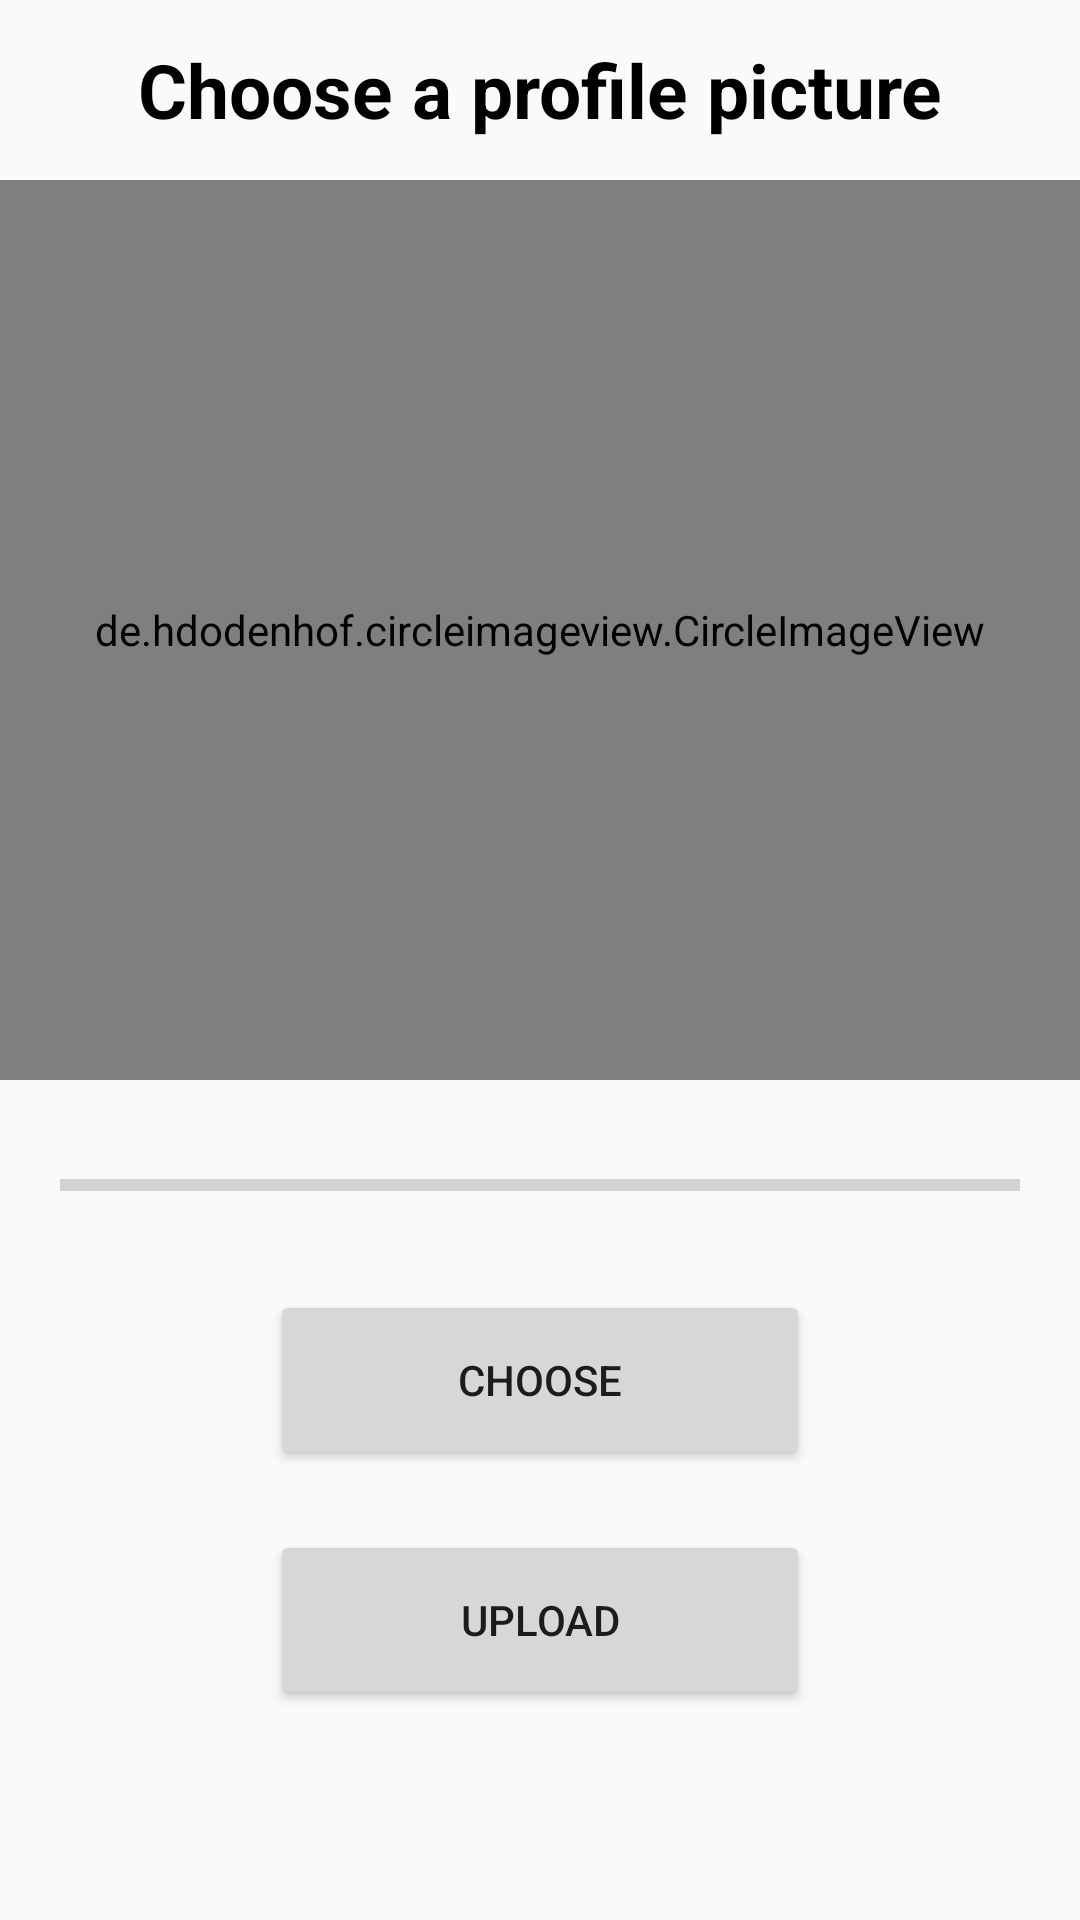

Reconstruct the res/layout file that produces this screen, plus the resources it refers to.
<!-- AndroidManifest.xml: application theme Theme.AppCompat.Light -->
<!-- res/layout/activity_upload_img.xml -->
<?xml version="1.0" encoding="utf-8"?>
<LinearLayout xmlns:android="http://schemas.android.com/apk/res/android"
    xmlns:app="http://schemas.android.com/apk/res-auto"
    xmlns:tools="http://schemas.android.com/tools"
    android:layout_width="match_parent"
    android:layout_height="match_parent"
    android:orientation="vertical"
    tools:context=".upload_img">

    <TextView
        android:layout_width="match_parent"
        android:layout_height="60dp"
        android:gravity="center"
        android:text="@string/choose_a_profile_picture"
        android:textColor="@color/black"
        android:textSize="25sp"
        android:textStyle="bold" />

    <de.hdodenhof.circleimageview.CircleImageView
        android:id="@+id/profile"
        android:layout_width="match_parent"
        app:civ_border_width="3dp"
        android:layout_height="300dp"
        android:src="@mipmap/ic_launcher_f"
        app:civ_border_color="@color/black" />

    <androidx.core.widget.ContentLoadingProgressBar
        android:id="@+id/progress"
        android:layout_marginTop="20dp"
        style="@style/Widget.AppCompat.ProgressBar.Horizontal"
        android:layout_width="match_parent"
        android:layout_height="30dp"
        android:layout_marginStart="20dp"
        android:layout_marginEnd="20dp" />

    <Button
        android:id="@+id/choose"
        android:layout_width="180dp"
        android:layout_height="60dp"
        android:layout_gravity="center"
        android:layout_marginTop="20dp"
        android:text="@string/choose" />
    <Button
        android:id="@+id/upload"
        android:layout_width="180dp"
        android:layout_height="60dp"
        android:layout_gravity="center"
        android:layout_marginTop="20dp"
        android:text="@string/upload" />
</LinearLayout>
<!-- resources referenced by this layout -->
<resources>
  <!-- mipmap ic_launcher_f: png bitmap (mipmap-hdpi, 1407 bytes) -->
  <string name="choose">choose</string>
  <string name="choose_a_profile_picture">Choose a profile picture</string>
  <string name="upload">upload</string>
  <!-- not gathered from this repository: default colours our renderer supplied (Android Studio template values) -->
  <color name="black">#FF000000</color>
</resources>
